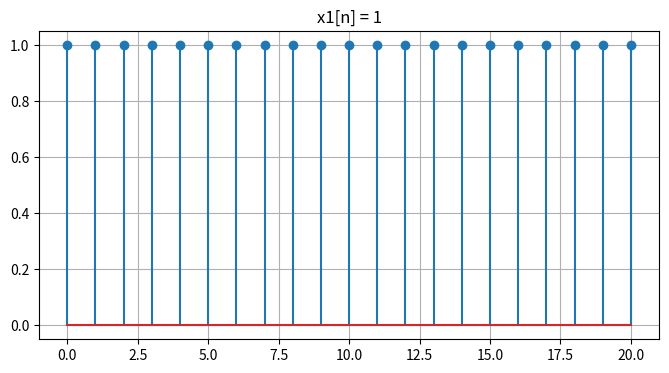
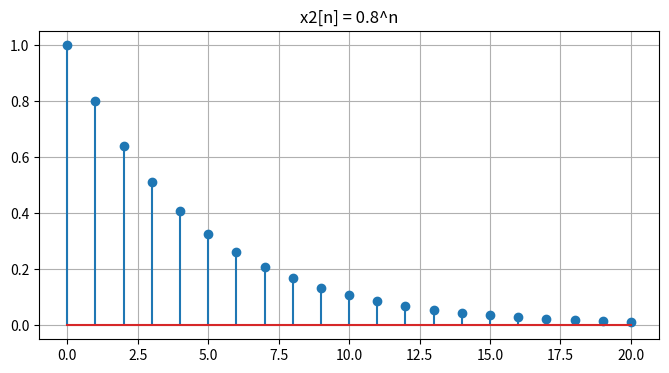
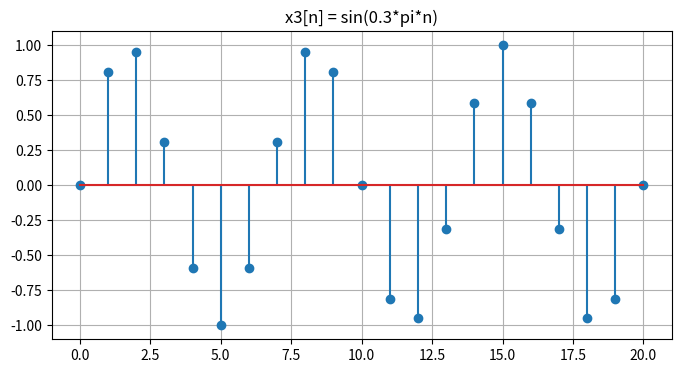

Source code (Python) for these figures, in order:
import numpy as np
import matplotlib.pyplot as plt

# Parte A: Geração e visualização
n_a = np.arange(0, 21)
x1 = np.ones_like(n_a)
x2 = 0.8**n_a
x3 = np.sin(0.3 * np.pi * n_a)

for x, name in [(x1, 'x1[n] = 1'), 
                (x2, 'x2[n] = 0.8^n'), 
                (x3, 'x3[n] = sin(0.3*pi*n)')]:
    plt.figure(figsize=(8, 4))
    plt.stem(n_a, x)
    plt.title(name)
    plt.grid(True)

plt.show()
